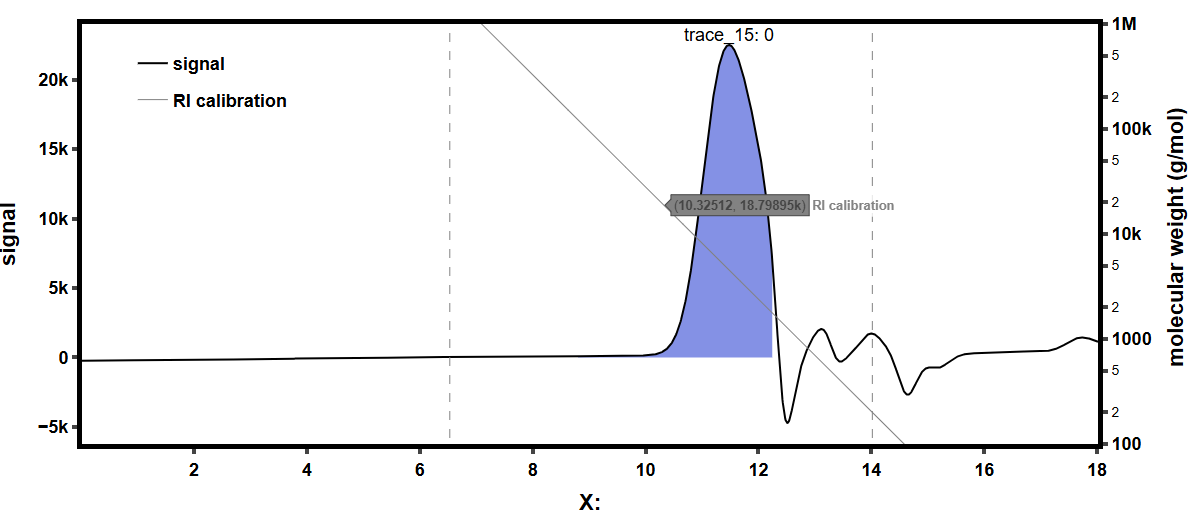

The table this chart was drawn from, first rows:
0, -11.12
0.007215, -10.84
0.01443, -10.5
0.02165, -10.22
0.02886, -9.94
0.03608, -9.72
0.04329, -9.49
0.05051, -9.32
0.05772, -9.16
0.06494, -9.1
0.07215, -9.16
0.07937, -9.38
0.08658, -9.83
0.0938, -10.5
0.101, -11.35
0.1082, -12.25
0.1154, -13.2
0.1227, -14.1
0.1299, -14.78
0.1371, -15.11
0.1443, -15.17
0.1515, -14.94
0.1587, -14.27
0.166, -13.48
0.1732, -12.47
0.1804, -11.46
0.1876, -10.39
0.1948, -9.38
0.202, -8.48
0.2092, -7.58
0.2165, -6.74
0.2237, -6.06
0.2309, -5.33
0.2381, -4.72
0.2453, -4.1
0.2525, -3.54
0.2598, -3.03
0.267, -2.52
0.2742, -2.07
0.2814, -1.57
0.2886, -1.12
0.2958, -0.67
0.303, -0.16
0.3103, 0.28
0.3175, 0.73
0.3247, 1.18
0.3319, 1.62
0.3391, 2.02
0.3463, 2.47
0.3536, 2.81
0.3608, 3.14
0.368, 3.48
0.3752, 3.87
0.3824, 4.15
0.3896, 4.49
0.3968, 4.83
0.4041, 5.17
0.4113, 5.45
0.4185, 5.84
0.4257, 6.18
0.4329, 6.57
... 2,437 more rows
